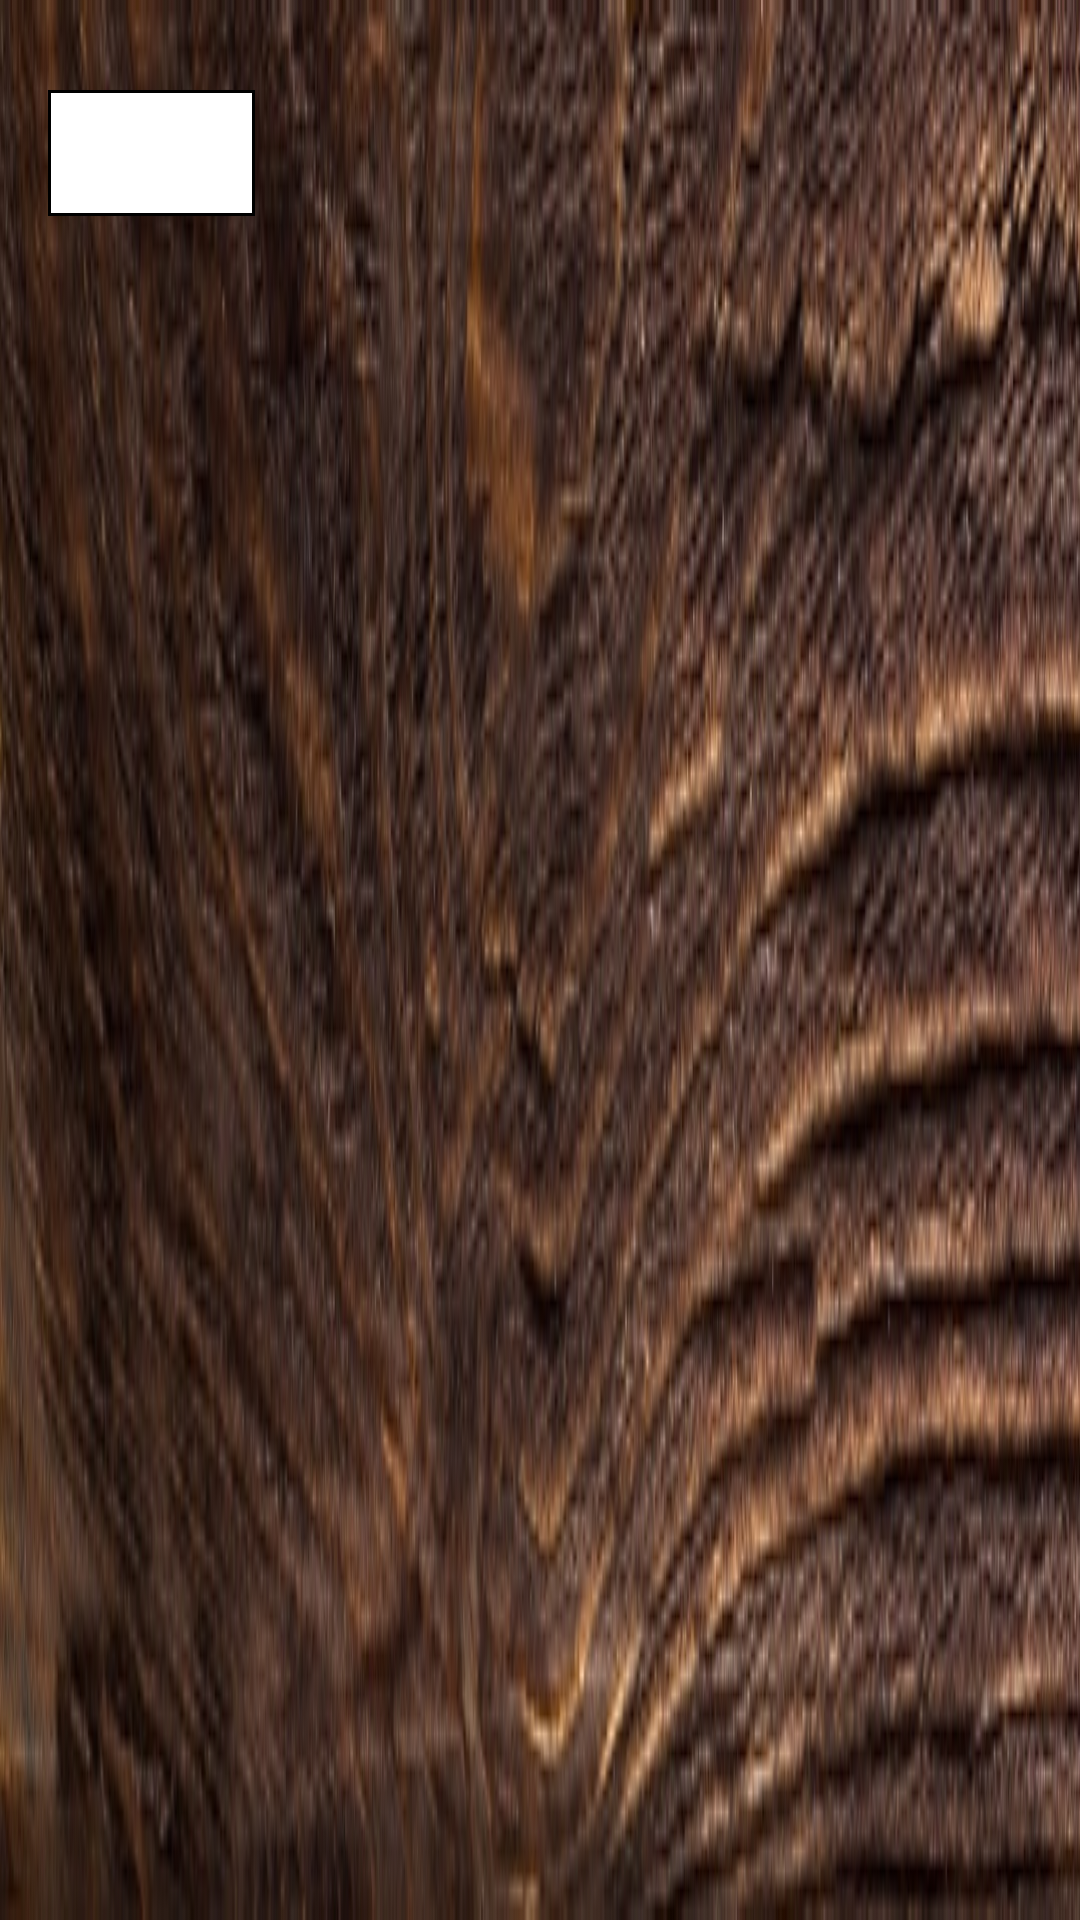

Android layout source for this screen:
<!-- AndroidManifest.xml: application theme AppTheme -->
<!-- res/layout/view_route_list_content.xml -->
<?xml version="1.0" encoding="utf-8"?>
<android.support.constraint.ConstraintLayout xmlns:android="http://schemas.android.com/apk/res/android"
    xmlns:app="http://schemas.android.com/apk/res-auto"
    xmlns:tools="http://schemas.android.com/tools"
    android:layout_width="match_parent"
    android:layout_height="match_parent"
    tools:layout_editor_absoluteY="25dp"
    android:background="@drawable/luca">

    <TextView
        android:id="@+id/rLName"
        android:layout_width="0dp"
        android:layout_height="wrap_content"
        android:layout_marginEnd="133dp"
        android:layout_marginTop="40dp"
        android:clickable="false"
        android:ems="10"
        android:focusable="false"
        android:textSize="18dp"
        android:textColor="@color/white"
        android:fontFamily="@font/berkley"
        app:layout_constraintEnd_toEndOf="parent"
        app:layout_constraintStart_toEndOf="@+id/rLIcon"
        app:layout_constraintTop_toTopOf="parent" />

    <ImageView
        android:id="@+id/rLIcon"
        android:layout_width="0dp"
        android:layout_height="42dp"
        android:layout_marginEnd="73dp"
        android:layout_marginStart="16dp"
        android:layout_marginTop="30dp"
        app:layout_constraintEnd_toStartOf="@+id/rLName"
        app:layout_constraintStart_toStartOf="parent"
        app:layout_constraintTop_toTopOf="parent"
        android:background="@drawable/borderplswork"
        app:srcCompat="@mipmap/ic_launcher"
        android:layout_marginBottom="20dp"/>

</android.support.constraint.ConstraintLayout>
<!-- resources referenced by this layout -->
<resources>
  <color name="white">#ffffff</color>
  <!-- drawable borderplswork (drawable) -->
  <?xml version="1.0" encoding="UTF-8"?>
  <shape xmlns:android="http://schemas.android.com/apk/res/android">
      <solid android:color="#FFFFFF" />
      <stroke android:width="1dp" android:color="#000000" />
      <padding android:left="2dp" android:top="2dp" android:right="2dp"
          android:bottom="1dp" />
  </shape>
  <!-- drawable luca: jpg bitmap (drawable, 85370 bytes) -->
  <style name="AppTheme" parent="Theme.AppCompat.Light.NoActionBar">
          
          <item name="colorPrimary">@color/colorPrimary</item>
          <item name="colorPrimaryDark">@color/colorPrimaryDark</item>
          <item name="colorAccent">@color/colorAccent</item>
      </style>
  <color name="colorPrimary">#3F51B5</color>
  <color name="colorPrimaryDark">#303F9F</color>
  <color name="colorAccent">#FF4081</color>
</resources>
